The GitHub repository ruzbeh4/banknote-net contains a labelled image folder "processed" with 39 categories: 1000000 variant 1 back, 1000000 variant 1 front, 100000 variant 1 back, 100000 variant 1 front, 100000 variant 2 front, 100000 variant 3 back, 100000 variant 3 front, 100000 variant 4 back, 100000 variant 4 front, 10000 variant 1 back, 10000 variant 1 front, 1000 variant 1 back, 1000 variant 1 front, 1000 variant 2 back, 1000 variant 2 front, 1000 variant 3 back, 1000 variant 3 front, 200000 variant 1 back, 200000 variant 1 front, 200000 variant 2 back, 200000 variant 2 front, 2000 variant 3 back, 2000 variant 3 front, 500000 variant 1 back, 500000 variant 1 front, 50000 variant 1 back, 50000 variant 1 front, 50000 variant 2 back, 50000 variant 2 front, 50000 variant 3 back, 50000 variant 3 front, 50000 variant 4 back, 50000 variant 4 front, 5000 variant 1 back, 5000 variant 1 front, 5000 variant 2 back, 5000 variant 2 front, 5000 variant 3 back, none. Examples follow, each with its label.

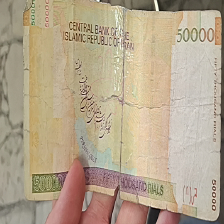
Label: 5000 variant 3 back

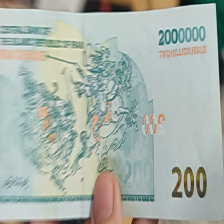
Label: 200000 variant 1 back

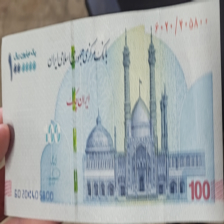
Label: 100000 variant 2 front

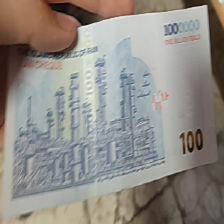
Label: 100000 variant 1 back

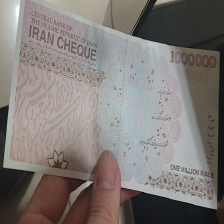
Label: 100000 variant 4 back

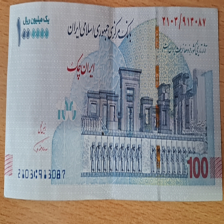
Label: 100000 variant 1 front
